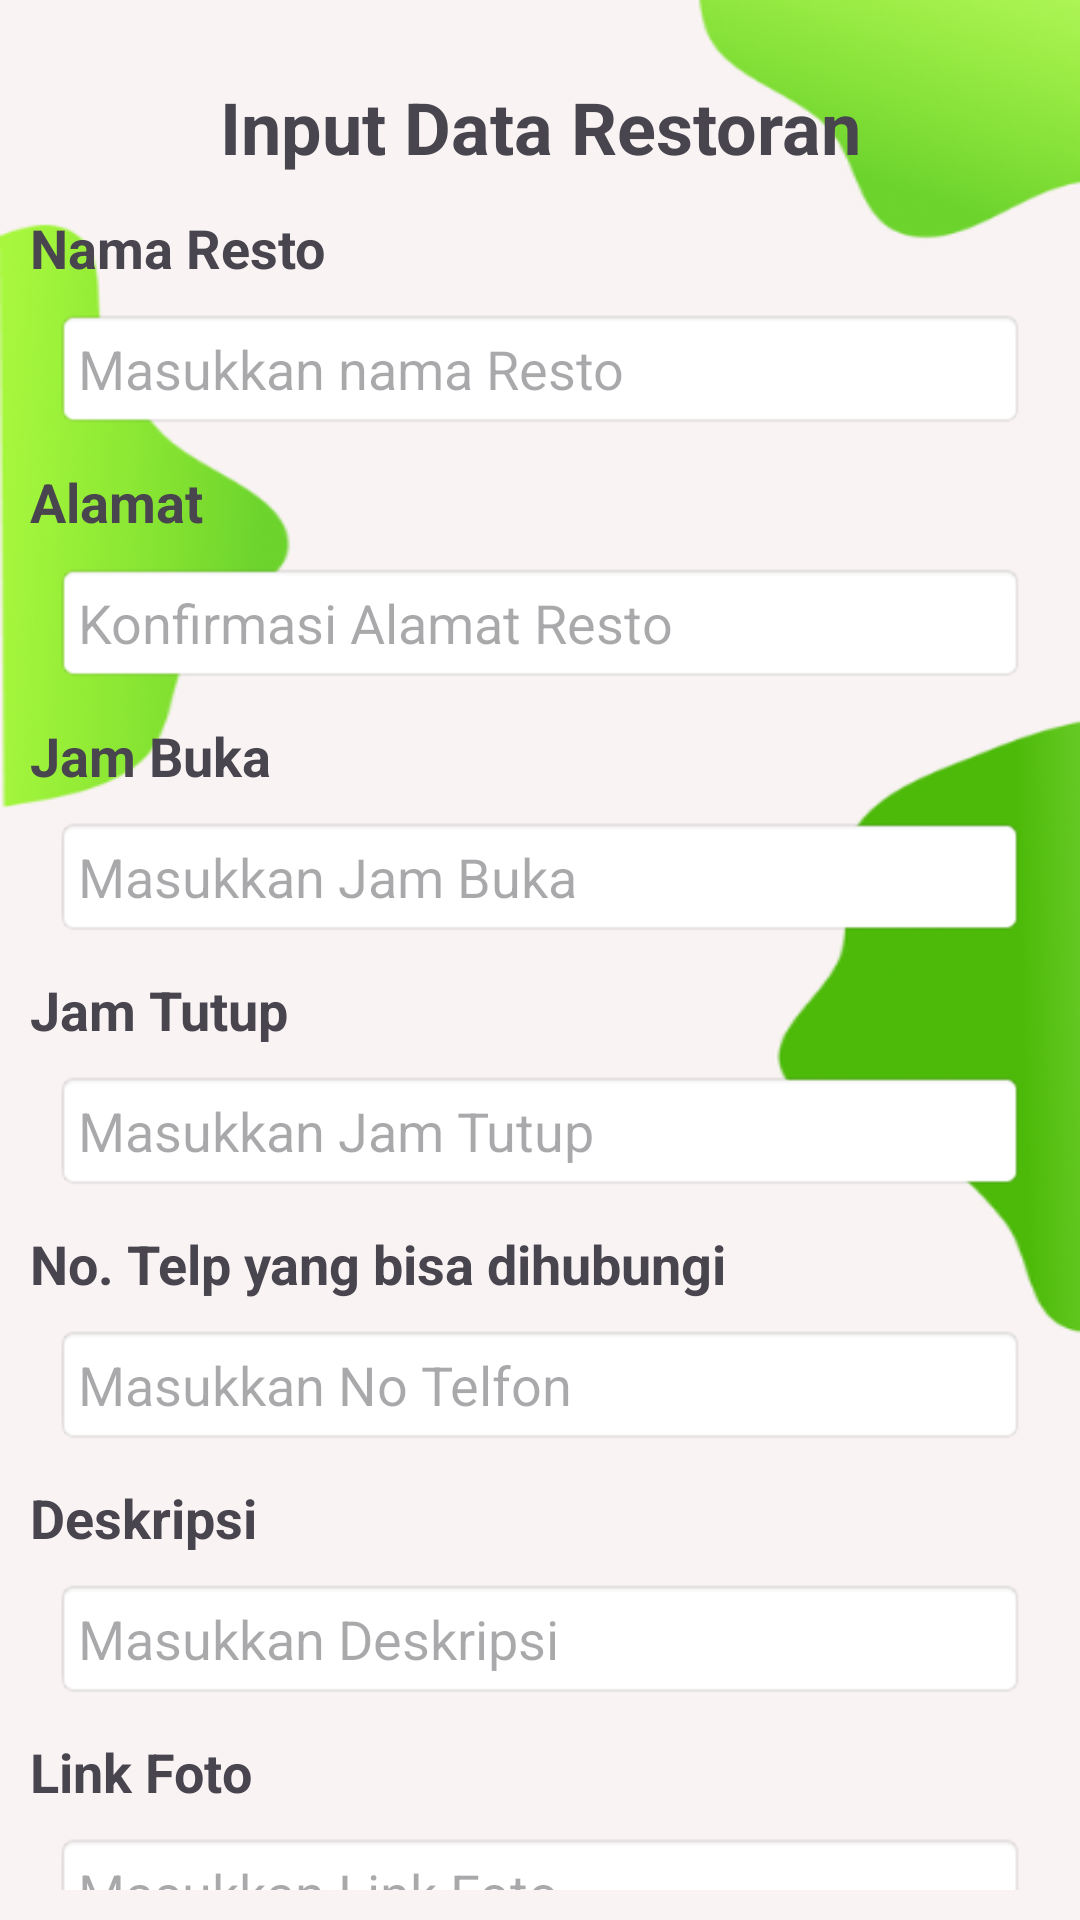

Reconstruct the res/layout file that produces this screen, plus the resources it refers to.
<!-- AndroidManifest.xml: application theme Theme.Project_PABA -->
<!-- res/layout/fragment_add_resto.xml -->
<?xml version="1.0" encoding="utf-8"?>
<FrameLayout xmlns:android="http://schemas.android.com/apk/res/android"
    xmlns:app="http://schemas.android.com/apk/res-auto"
    xmlns:tools="http://schemas.android.com/tools"
    android:layout_width="match_parent"
    android:layout_height="match_parent"
    tools:context=".AddResto">
    <androidx.constraintlayout.widget.ConstraintLayout
        android:id="@+id/booking"
        android:background="@drawable/backgroundmain"
        android:layout_width="match_parent"
        android:layout_height="match_parent"
        tools:context=".addBooking">

        <androidx.constraintlayout.widget.ConstraintLayout
            android:layout_width="match_parent"
            android:layout_height="match_parent"
            android:layout_margin="10dp">
            <TextView
                android:id="@+id/tv_title"
                android:layout_width="wrap_content"
                android:layout_height="wrap_content"
                android:text="Input Data Restoran"
                android:textSize="24sp"
                android:textStyle="bold"
                app:layout_constraintTop_toTopOf="parent"
                app:layout_constraintStart_toStartOf="parent"
                app:layout_constraintEnd_toEndOf="parent"
                android:layout_marginBottom="16dp"
                android:layout_marginTop="16dp"
                android:layout_gravity="center_horizontal" />


            <TextView
                android:id="@+id/tv_nama_label"
                android:layout_width="wrap_content"
                android:layout_height="wrap_content"
                android:text="Nama Resto"
                android:textSize="18sp"
                android:textStyle="bold"
                app:layout_constraintTop_toBottomOf="@id/tv_title"
                app:layout_constraintStart_toStartOf="parent"
                android:layout_marginTop="12dp"/>

            <EditText
                android:id="@+id/edt_nama_resto"
                android:layout_width="match_parent"
                android:layout_height="wrap_content"
                android:layout_margin="8dp"
                android:layout_marginTop="4dp"
                android:background="@android:drawable/editbox_background"
                android:hint="Masukkan nama Resto"
                android:padding="8dp"
                app:layout_constraintEnd_toEndOf="parent"
                app:layout_constraintStart_toStartOf="parent"
                app:layout_constraintTop_toBottomOf="@id/tv_nama_label" />

            <TextView
                android:id="@+id/tv_nama_label2"
                android:layout_width="wrap_content"
                android:layout_height="wrap_content"
                android:text="Alamat"
                android:textSize="18sp"
                android:textStyle="bold"
                app:layout_constraintTop_toBottomOf="@id/edt_nama_resto"
                app:layout_constraintStart_toStartOf="parent"
                android:layout_marginTop="12dp"/>

            <EditText
                android:id="@+id/edtAlamat"
                android:layout_width="match_parent"
                android:layout_height="wrap_content"
                android:hint="Konfirmasi Alamat Resto"
                android:padding="8dp"
                android:background="@android:drawable/editbox_background"
                app:layout_constraintTop_toBottomOf="@id/tv_nama_label2"
                app:layout_constraintStart_toStartOf="parent"
                app:layout_constraintEnd_toEndOf="parent"
                android:layout_margin="8dp" />

            <TextView
                android:id="@+id/tv_alamat_label"
                android:layout_width="wrap_content"
                android:layout_height="wrap_content"
                android:text="Jam Buka"
                android:textSize="18sp"
                android:textStyle="bold"
                app:layout_constraintTop_toBottomOf="@id/edtAlamat"
                app:layout_constraintStart_toStartOf="parent"
                android:layout_marginTop="12dp"/>

            <EditText
                android:id="@+id/edtJamBuka"
                android:layout_width="match_parent"
                android:layout_height="wrap_content"
                android:hint="Masukkan Jam Buka"
                android:padding="8dp"
                android:background="@android:drawable/editbox_background"
                app:layout_constraintTop_toBottomOf="@id/tv_alamat_label"
                app:layout_constraintStart_toStartOf="parent"
                app:layout_constraintEnd_toEndOf="parent"
                android:layout_margin="8dp"
                android:focusable="true"
                android:clickable="true" />

            <TextView
                android:id="@+id/tv_jam_buka_label"
                android:layout_width="wrap_content"
                android:layout_height="wrap_content"
                android:text="Jam Tutup "
                android:textSize="18sp"
                android:textStyle="bold"
                app:layout_constraintTop_toBottomOf="@id/edtJamBuka"
                app:layout_constraintStart_toStartOf="parent"
                android:layout_marginTop="12dp"/>

            <EditText
                android:id="@+id/edtJamTutup"
                android:layout_width="match_parent"
                android:layout_height="wrap_content"
                android:hint="Masukkan Jam Tutup"
                android:padding="8dp"
                android:background="@android:drawable/editbox_background"
                app:layout_constraintTop_toBottomOf="@id/tv_jam_buka_label"
                app:layout_constraintStart_toStartOf="parent"
                app:layout_constraintEnd_toEndOf="parent"
                android:layout_margin="8dp"
                android:focusable="true"
                android:clickable="true" />

            <TextView
                android:id="@+id/tv_jam_tutup_label"
                android:layout_width="wrap_content"
                android:layout_height="wrap_content"
                android:text="No. Telp yang bisa dihubungi "
                android:textSize="18sp"
                android:textStyle="bold"
                app:layout_constraintTop_toBottomOf="@id/edtJamTutup"
                app:layout_constraintStart_toStartOf="parent"
                android:layout_marginTop="12dp"/>

            <EditText
                android:id="@+id/edtNoTelp"
                android:layout_width="match_parent"
                android:layout_height="wrap_content"
                android:hint="Masukkan No Telfon"
                android:padding="8dp"
                android:inputType="number"
                android:background="@android:drawable/editbox_background"
                app:layout_constraintTop_toBottomOf="@id/tv_jam_tutup_label"
                app:layout_constraintStart_toStartOf="parent"
                app:layout_constraintEnd_toEndOf="parent"
                android:layout_margin="8dp"
                android:focusable="true"
                android:clickable="true" />

            <TextView
                android:id="@+id/tv_notelp"
                android:layout_width="wrap_content"
                android:layout_height="wrap_content"
                android:text="Deskripsi"
                android:textSize="18sp"
                android:textStyle="bold"
                app:layout_constraintTop_toBottomOf="@id/edtNoTelp"
                app:layout_constraintStart_toStartOf="parent"
                android:layout_marginTop="12dp"/>

            <EditText
                android:id="@+id/edtDeskripsi"
                android:layout_width="match_parent"
                android:layout_height="wrap_content"
                android:hint="Masukkan Deskripsi"
                android:padding="8dp"
                android:background="@android:drawable/editbox_background"
                app:layout_constraintTop_toBottomOf="@id/tv_notelp"
                app:layout_constraintStart_toStartOf="parent"
                app:layout_constraintEnd_toEndOf="parent"
                android:layout_margin="8dp" />

            <TextView
                android:id="@+id/tv_Deskripsi"
                android:layout_width="wrap_content"
                android:layout_height="wrap_content"
                android:text="Link Foto"
                android:textSize="18sp"
                android:textStyle="bold"
                app:layout_constraintTop_toBottomOf="@id/edtDeskripsi"
                app:layout_constraintStart_toStartOf="parent"
                android:layout_marginTop="12dp"/>

            <EditText
                android:id="@+id/edtFoto"
                android:layout_width="match_parent"
                android:layout_height="wrap_content"
                android:hint="Masukkan Link Foto"
                android:padding="8dp"
                android:background="@android:drawable/editbox_background"
                app:layout_constraintTop_toBottomOf="@id/tv_Deskripsi"
                app:layout_constraintStart_toStartOf="parent"
                app:layout_constraintEnd_toEndOf="parent"
                android:layout_margin="8dp" />

            <Button
                android:id="@+id/btnMasuk"
                android:layout_width="match_parent"
                android:layout_height="wrap_content"
                android:text="Add Resto"
                android:backgroundTint="#72b63a"
                app:layout_constraintTop_toBottomOf="@id/edtFoto"
                app:layout_constraintStart_toStartOf="parent"
                app:layout_constraintEnd_toEndOf="parent"
                android:layout_marginTop="12dp"/>

        </androidx.constraintlayout.widget.ConstraintLayout>


    </androidx.constraintlayout.widget.ConstraintLayout>

</FrameLayout>
<!-- resources referenced by this layout -->
<resources>
  <!-- drawable backgroundmain: png bitmap (drawable, 49790 bytes) -->
  <style name="Theme.Project_PABA" parent="Base.Theme.Project_PABA" />
  <style name="Base.Theme.Project_PABA" parent="Theme.Material3.DayNight.NoActionBar">
          
          
      </style>
</resources>
